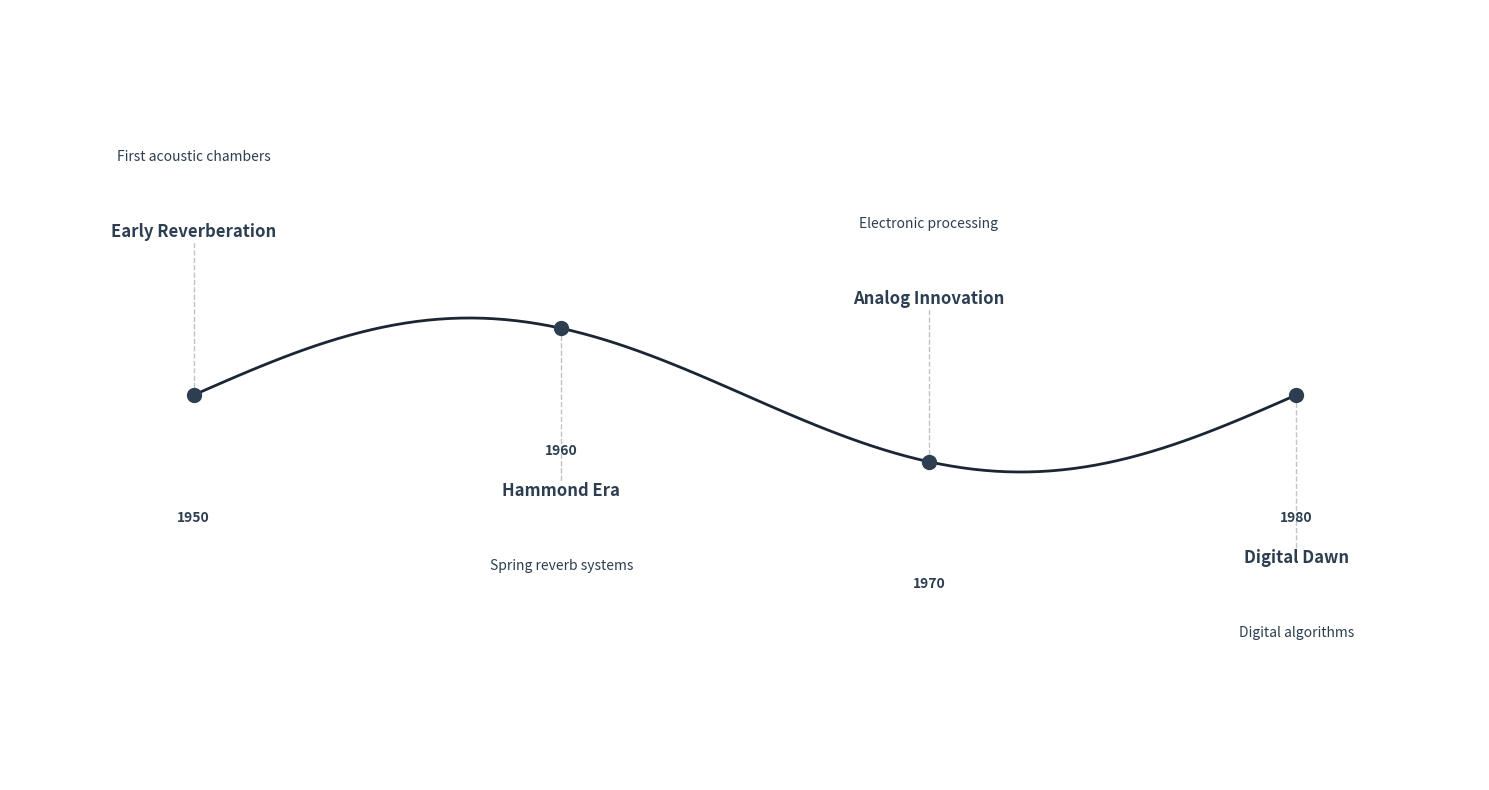

Generate this figure with matplotlib:
import matplotlib.pyplot as plt
import numpy as np
from matplotlib.patches import PathPatch
from matplotlib.path import Path

def create_curved_timeline():
    fig, ax = plt.subplots(figsize=(15, 8), facecolor='white')
    
    # Create curved line using Bezier curve
    t = np.linspace(0, 1, 100)
    x = np.linspace(1950, 1980, 100)
    # Create subtle wave effect
    y = 0.1 * np.sin(2 * np.pi * t)
    
    # Timeline data
    years = [1950, 1960, 1970, 1980]
    events = [
        'Early Reverberation',
        'Hammond Era',
        'Analog Innovation',
        'Digital Dawn'
    ]
    descriptions = [
        'First acoustic chambers',
        'Spring reverb systems',
        'Electronic processing',
        'Digital algorithms'
    ]
    
    # Color scheme
    line_color = '#1a2634'  # Dark navy
    point_color = '#2c3e50'  # Dark blue-gray
    text_color = '#2c3e50'  # Dark blue-gray
    
    # Plot curved timeline
    ax.plot(x, y, '-', color=line_color, linewidth=2, zorder=1)
    
    # Add events
    for i, (year, event, desc) in enumerate(zip(years, events, descriptions)):
        # Find y-coordinate on curve
        idx = np.abs(x - year).argmin()
        y_pos = y[idx]
        
        # Plot point
        ax.plot(year, y_pos, 'o', color=point_color, markersize=10, zorder=2)
        
        # Add year
        ax.text(year, y_pos - 0.15, str(year), 
                ha='center', va='top',
                color=text_color, fontsize=10, fontweight='bold')
        
        # Add event text alternating above and below
        text_y = y_pos + (0.2 if i % 2 == 0 else -0.2)
        
        # Add event name
        ax.text(year, text_y, event,
                ha='center', va='bottom' if i % 2 == 0 else 'top',
                color=text_color, fontsize=12, fontweight='bold')
        
        # Add description
        desc_y = text_y + (0.1 if i % 2 == 0 else -0.1)
        ax.text(year, desc_y, desc,
                ha='center', va='bottom' if i % 2 == 0 else 'top',
                color=text_color, fontsize=10, style='italic')
        
        # Add connecting lines
        ax.plot([year, year], [y_pos, text_y], '--', 
                color=point_color, alpha=0.3, linewidth=1)
    
    # Customize appearance
    ax.set_xlim(1945, 1985)
    ax.set_ylim(-0.5, 0.5)
    ax.set_xticks([])
    ax.set_yticks([])
    
    # Remove axis lines
    for spine in ax.spines.values():
        spine.set_visible(False)
    
    
    plt.tight_layout()
    return fig

# Create and save the timeline
fig = create_curved_timeline()
plt.savefig('reverb_evolution_timeline.png', dpi=300, bbox_inches='tight',
            facecolor='white', edgecolor='none')
plt.show()